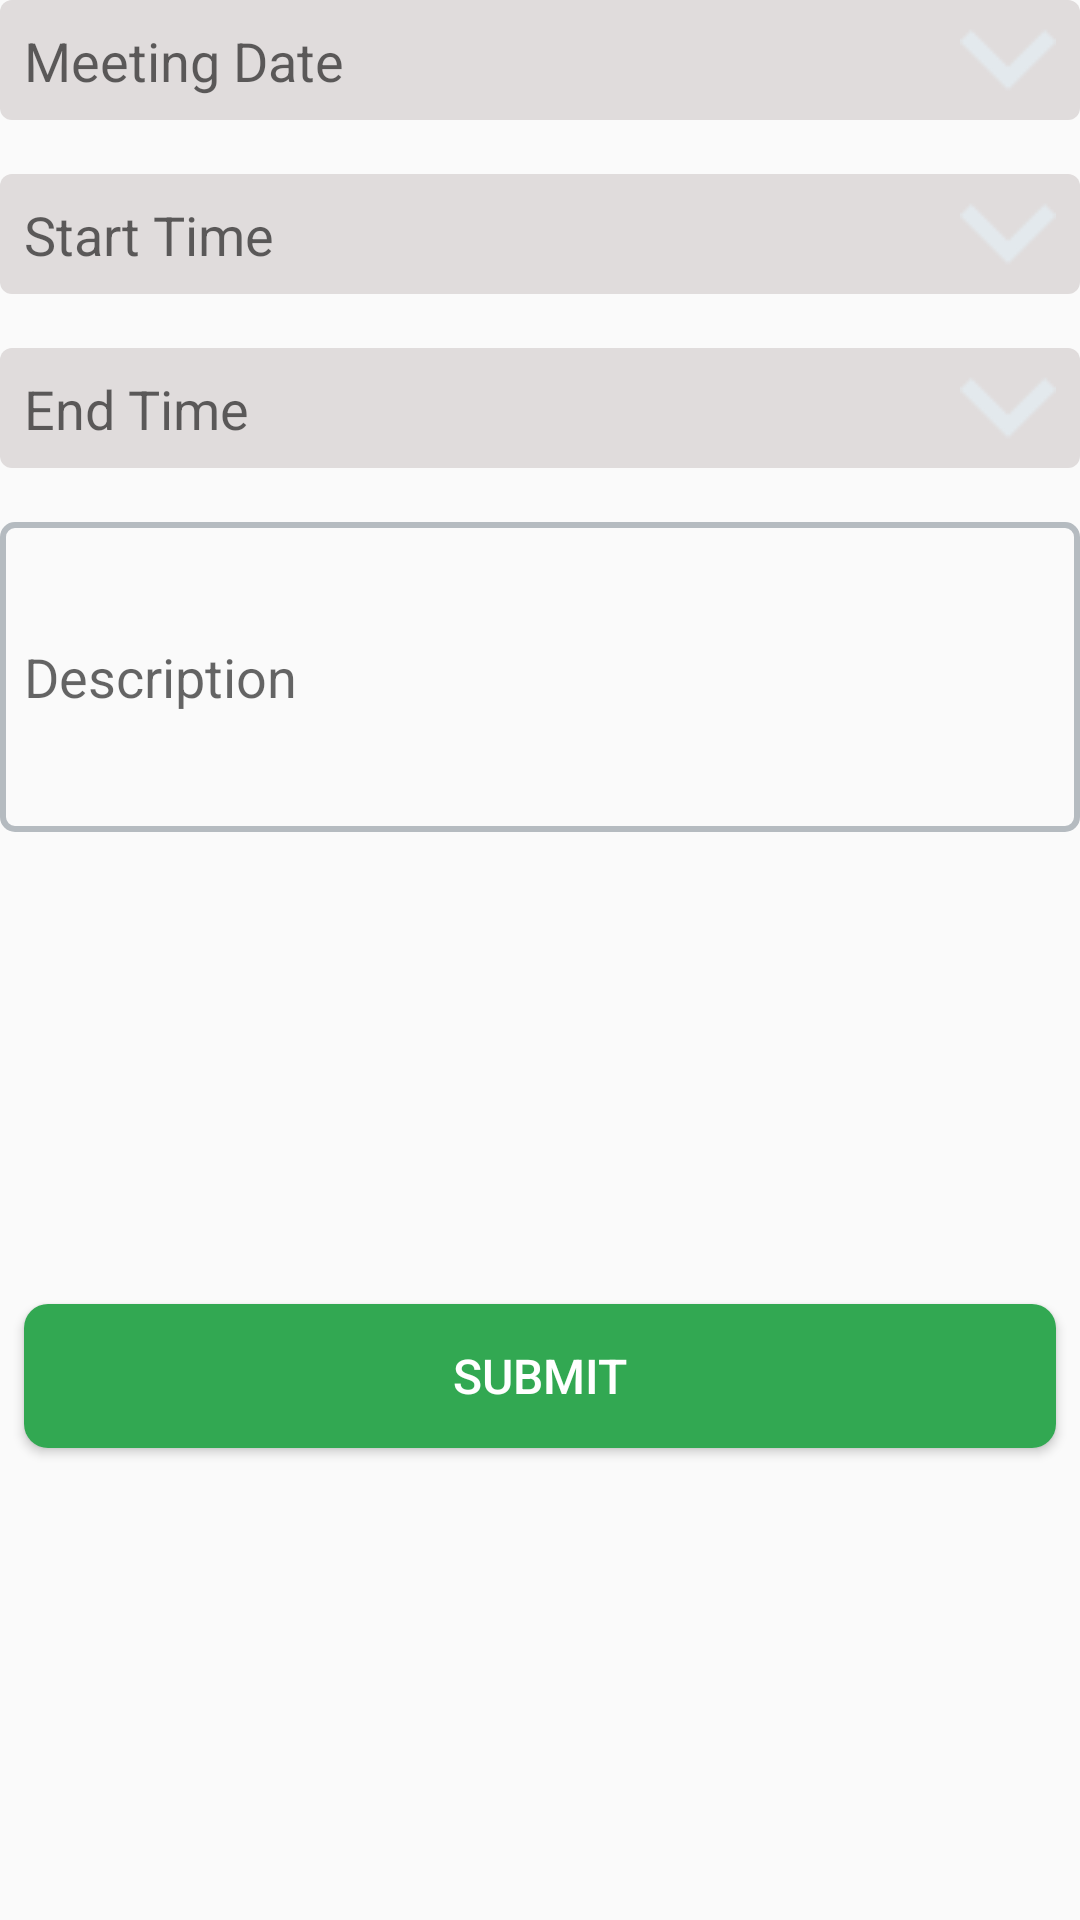

Write the Android layout XML for this screen, with the resource values it uses.
<!-- AndroidManifest.xml: application theme AppTheme -->
<!-- res/layout/fragment_schedule_meeting.xml -->
<layout xmlns:android="http://schemas.android.com/apk/res/android"
    xmlns:app="http://schemas.android.com/apk/res-auto"
    xmlns:tools="http://schemas.android.com/tools">

    <androidx.constraintlayout.widget.ConstraintLayout

        android:layout_width="match_parent"
        android:layout_height="match_parent"
        android:layout_margin="@dimen/dp_12"
        tools:context=".ui.ScheduleMeetingFragment">

        <TextView
            android:id="@+id/tvDate"
            android:layout_width="match_parent"
            android:layout_height="@dimen/dp_40"
            android:background="@drawable/bg_gray_rounded_corner"
            android:hint="@string/meeting_date"
            android:padding="@dimen/dp_8"
            android:textSize="@dimen/sp_18"
            android:drawableEnd="@drawable/down_arrow"
            app:layout_constraintBottom_toTopOf="@+id/tvStartTime"
            app:layout_constraintLeft_toLeftOf="parent"
            app:layout_constraintRight_toRightOf="parent"
            app:layout_constraintTop_toTopOf="parent" />

        <TextView
            android:id="@+id/tvStartTime"
            android:layout_width="match_parent"
            android:layout_height="@dimen/dp_40"
            android:background="@drawable/bg_gray_rounded_corner"
            android:drawableEnd="@drawable/down_arrow"

            android:hint="@string/start_time"
            android:padding="@dimen/dp_8"
            android:textSize="@dimen/sp_18"
            android:layout_marginTop="@dimen/dp_18"
            app:layout_constraintLeft_toLeftOf="parent"
            app:layout_constraintRight_toRightOf="parent"
            app:layout_constraintTop_toBottomOf="@+id/tvDate" />

        <TextView
            android:id="@+id/tvEndTime"
            android:layout_width="match_parent"
            android:layout_height="@dimen/dp_40"
            android:background="@drawable/bg_gray_rounded_corner"
            android:hint="@string/end_time"
            android:padding="@dimen/dp_8"
            android:textSize="@dimen/sp_18"
            android:drawableEnd="@drawable/down_arrow"
            android:layout_marginTop="@dimen/dp_18"
            app:layout_constraintLeft_toLeftOf="parent"
            app:layout_constraintRight_toRightOf="parent"
            app:layout_constraintTop_toBottomOf="@+id/tvStartTime" />

        <EditText
            android:id="@+id/etDescription"
            android:layout_width="match_parent"
            android:layout_height="wrap_content"
            android:background="@drawable/rounded_corner_grey_outline"
            android:hint="@string/description"
            android:inputType="textMultiLine"
            android:lines="4"
            android:padding="@dimen/dp_8"
            android:textSize="@dimen/sp_18"
            android:layout_marginTop="@dimen/dp_18"
            app:layout_constraintLeft_toLeftOf="parent"
            app:layout_constraintRight_toRightOf="parent"
            app:layout_constraintTop_toBottomOf="@+id/tvEndTime" />

        <Button
            android:id="@+id/btnSubmit"
            android:layout_width="match_parent"
            android:layout_height="wrap_content"
            android:layout_gravity="center"
            android:layout_margin="@dimen/dp_8"
            android:background="@drawable/bg_green_rounded_corner"
            android:padding="@dimen/dp_8"
            android:text="@string/submit"
            android:textAllCaps="true"
            android:textColor="@android:color/white"
            android:textSize="@dimen/sp_16"
            app:layout_constraintBottom_toBottomOf="parent"
            app:layout_constraintHorizontal_bias="0.5"
            app:layout_constraintLeft_toLeftOf="parent"
            app:layout_constraintRight_toRightOf="parent"
            app:layout_constraintTop_toBottomOf="@+id/etDescription" />

    </androidx.constraintlayout.widget.ConstraintLayout>

</layout>
<!-- resources referenced by this layout -->
<resources>
  <dimen name="dp_12">12dp</dimen>
  <dimen name="dp_18">18dp</dimen>
  <dimen name="dp_40">40dp</dimen>
  <dimen name="dp_8">8dp</dimen>
  <dimen name="sp_16">16sp</dimen>
  <dimen name="sp_18">18sp</dimen>
  <!-- drawable bg_gray_rounded_corner (drawable) -->
  <?xml version="1.0" encoding="utf-8"?>
  <shape xmlns:android="http://schemas.android.com/apk/res/android" android:shape="rectangle">
  
      <solid android:color="@color/gray_2"/>
      <corners android:radius="@dimen/dp_4"/>
  
  </shape>
  <!-- drawable bg_green_rounded_corner (drawable) -->
  <?xml version="1.0" encoding="utf-8"?>
  <shape xmlns:android="http://schemas.android.com/apk/res/android" android:shape="rectangle">
  
      <solid android:color="@color/green"/>
      <corners android:radius="@dimen/dp_8"/>
  
  </shape>
  <!-- drawable down_arrow: png bitmap (drawable, 534 bytes) -->
  <!-- drawable rounded_corner_grey_outline (drawable) -->
  <?xml version="1.0" encoding="utf-8"?>
  <shape xmlns:android="http://schemas.android.com/apk/res/android" android:shape="rectangle">
  
      <stroke android:color="@color/gray" android:width="@dimen/dp_2"/>
      <corners android:radius="@dimen/dp_4" />
  
  </shape>
  <string name="description">Description</string>
  <string name="end_time">End Time</string>
  <string name="meeting_date">Meeting Date</string>
  <string name="start_time">Start Time</string>
  <string name="submit">Submit</string>
  <style name="AppTheme" parent="Theme.AppCompat.Light.DarkActionBar">
          
          <item name="colorPrimary">@color/green</item>
          <item name="colorPrimaryDark">@color/green</item>
          <item name="colorAccent">@color/green</item>
          <item name="windowActionBar">false</item>
          <item name="windowNoTitle">true</item>
      </style>
  <color name="gray_2">#e0dcdc</color>
  <dimen name="dp_4">4dp</dimen>
  <color name="green">#32a852</color>
  <color name="gray">#b5bbc0</color>
  <dimen name="dp_2">2dp</dimen>
</resources>
